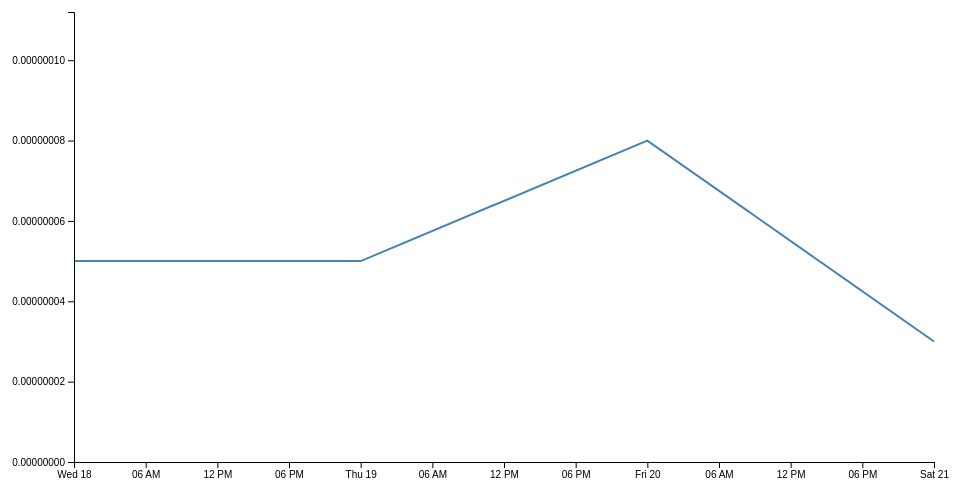
D3 v4 page, settled after 360 driven frames (6 s of simulated time); the page loaded 1 data file(s).



  // set the dimensions and margins of the graph
  var margin = {top: 20, right: 20, bottom: 30, left: 80},
  width = 960 - margin.left - margin.right,
  height = 500 - margin.top - margin.bottom;

  // parse the date / time
  var parseTime = d3.timeParse("%Y-%m-%d %H:%M:%S");

  // set the ranges
  var x = d3.scaleTime().range([0, width]);
  //var y = d3.scaleLinear().range([height, 0]);
  var y = d3.scaleLinear().range([height, 0]);

  // define the line
  var valueline = d3.line()
  .x(function(d) { return x(d.Date); })
  .y(function(d) { return y(d.lastPrice); });

  // append the svg obgect to the body of the page
  // appends a 'group' element to 'svg'
  // moves the 'group' element to the top left margin
  var svg = d3.select("body").append("svg")
  .attr("width", width + margin.left + margin.right)
  .attr("height", height + margin.top + margin.bottom)
  .append("g")
  .attr("transform",
  "translate(" + margin.left + "," + margin.top + ")");

  // Get the data
  d3.json("mydata_testing.json", function(error, data) {

    /*Andy custom mod starts*/
    console.log(data.success);  // true
    console.log(data.message); // null
    console.log(data.messages); // null

    console.log(data.data.coinDataCache); // all coins in list
    console.log(data.data.coinDataCache.Bitcoinessence); // price data for
    console.log(data.data.coinDataCache.Bitcoinessence.trade); // price data for

    var trade_data = data.data.coinDataCache.Bitcoinessence.trade;

    var count = 0;
    var finaljson;
    var str1;
    var myObj;
    var myObj2;
    var arr= []; // empty arrary

    for(var k in trade_data) {
      console.log("----------------------------------------------------------------------");
      console.log("start count =" +  count);
      console.log(k, trade_data[k]);
      var kk = trade_data[k];


      console.log(Object.keys(kk)); // array of lastPrice and btcVol
      console.log(Object.keys(kk)[0]); // lastPrice
      console.log(Object.values(kk)[0]); // lastPrice value
      console.log(Object.keys(kk)[1]); // btcVol
      console.log(Object.values(kk)[1]); // btcVol value

      console.log(k);

      console.log(kk.constructor.name);

      console.log("kk  count =" +  count);

      var a1 = parseFloat(Object.values(kk)[0]);
      a1 = a1.toFixed(8);
      Object.values(kk)[0] = a1;

      console.log("After setting decimal to 8 places only=" + a1);

      if(count == 0) {
        str1 = '{ "Date":"' + k +  '", "'+ Object.keys(kk)[0] + '":"'  + Object.values(kk)[0] +   '", "'+ Object.keys(kk)[1] + '":"'  + Object.values(kk)[1] +'" }';

        myObj2 = JSON.parse(str1);
        //console.log(myObj2);
        arr.push(myObj2);

      }




      console.log("jj  count =" +  count);
      if(count > 0) {
        str1 = '{ "Date":"' + k +  '", "'+ Object.keys(kk)[0] + '":"'  + Object.values(kk)[0] +   '", "'+ Object.keys(kk)[1] + '":"'  + Object.values(kk)[1] +'" }';

        myObj = JSON.parse(str1);
        //console.log(myObj);
        arr.push(myObj);

        //myObj2.concat(myObj);

      }



      //console.log(str1);
      console.log("count =" +  count);

      count = count + 1;
      if (count > 0) {
        //break;
      }
      console.log("count =" +  count);

    }


    console.log("----------------------------------------------------------------------");
    //console.log(arr);

    data = arr;




    /* Andy custom mod ends*/

    if (error) throw error;

    // format the data
    data.forEach(function(d) {
      d.Date = parseTime(d.Date);
      //d.lastPrice = d.lastPrice;
      d.lastPrice = parseFloat(d.lastPrice).toFixed(10);
    });

    // sort years ascending
    data.sort(function(a, b){
    //  return a["Date"]-b["Date"];
    })

    // Scale the range of the data
    x.domain(d3.extent(data, function(d) { return d.Date; }));
    y.domain([0, d3.max(data, function(d) { return d.lastPrice*1.4; })]);

    // Add the valueline path.
    svg.append("path")
    .data([data])
    .attr("class", "line")
    .attr("d", valueline);

    // Add the X Axis
    svg.append("g")
    .attr("transform", "translate(0," + height + ")")
    .call(d3.axisBottom(x));

    // Add the Y Axis
    svg.append("g")
    .call(d3.axisLeft(y).ticks(5));


    /*  */
    var lines = document.getElementsByClassName('line');

    var color = d3.scaleOrdinal(d3.schemeCategory10);

    var mouseG = svg.append("g")
    .attr("class", "mouse-over-effects");

    mouseG.append("path") // this is the black vertical line to follow mouse
    .attr("class", "mouse-line")
    .style("stroke", "black")
    .style("stroke-width", "1px")
    .style("opacity", "0");



    var mousePerLine = mouseG.selectAll('.mouse-per-line')
    .data(data)
    .enter()
    .append("g")
    .attr("class", "mouse-per-line");



    mousePerLine.append("circle")
    .attr("r", 7)
    .style("stroke", function(d) {
      return color(d.name);
    })
    .style("fill", "none")
    .style("stroke-width", "1px")
    .style("opacity", "0");

    mousePerLine.append("text")
    .attr("transform", "translate(10,3)");

    mouseG.append('svg:rect') // append a rect to catch mouse movements on canvas
    .attr('width', width) // can't catch mouse events on a g element
    .attr('height', height)
    .attr('fill', 'none')
    .attr('pointer-events', 'all')
    .on('mouseout', function() { // on mouse out hide line, circles and text
      d3.select(".mouse-line")
      .style("opacity", "0");
      d3.selectAll(".mouse-per-line circle")
      .style("opacity", "0");
      d3.selectAll(".mouse-per-line text")
      .style("opacity", "0");
    })
    .on('mouseover', function() { // on mouse in show line, circles and text
      d3.select(".mouse-line")
      .style("opacity", "1");
      d3.selectAll(".mouse-per-line circle")
      .style("opacity", "1");
      d3.selectAll(".mouse-per-line text")
      .style("opacity", "1");
    })
    .on('mousemove', function() { // mouse moving over canvas
      var mouse = d3.mouse(this);
      d3.select(".mouse-line")
      .attr("d", function() {
        var d = "M" + mouse[0] + "," + height;
        d += " " + mouse[0] + "," + 0;
        return d;
      });
      d3.selectAll(".mouse-per-line")
      .attr("transform", function(d, i) {


        var lines = document.getElementsByClassName('line');
        var color = d3.scaleOrdinal(d3.schemeCategory10);

        //var beginning = 0,
        //end = lines[i].getTotalLength(),
        //end = lines[0].getTotalLength(),

        var beginning = lines[0].getTotalLength(),
        //end = lines[i].getTotalLength(),
        end = 0,

        target = null;

        while (true) {
          target = Math.floor((beginning + end) / 2);
          console.log("target=" +  target);
          //pos = lines[i].getPointAtLength(target);
          pos = lines[0].getPointAtLength(target);
          if ((target === end || target === beginning) && pos.x !== mouse[0]) {
            break;
          }
          if (pos.x > mouse[0]) beginning = target;
          else if (pos.x < mouse[0]) end = target;
          else break;
        }

        //d3.select(this).select('text').text(y.invert(pos.y).toFixed(8));
        //d3.select(this).select('text').text(y.invert(pos.y).toFixed(8));
        d3.select(this).select('text').text(y.invert(pos.y).toFixed(8));
        //

        return "translate(" + mouse[0] + "," + pos.y + ")";

      });
    });

  });




  

### data: mydata_testing.json
{
 "success": true,
 "message": null,
 "messages": null,
 "data": {
  "coinDataCache": {
   "Litecoin": {
    "lastprice": "0.01715",
    "btcvol": "3543",
    "premine": "2100",
    "genesis": "2386",
    "mnCollateral": null,
    "blockHeight": "72704",
    "moneySupply": "56153908",
    "difficulty": "0.5852",
    "blockvalue": "0.00000000",
    "mnCount": null,
    "netStakeweight": null,
    "netmhashps": null
   },
   "Bulwark": {
    "lastprice": "0.000172",
    "btcvol": "7.406",
    "premine": "515695",
    "genesis": "139",
    "mnCollateral": "5000",
    "blockHeight": "95100",
    "moneySupply": "5166377",
    "difficulty": "291.1",
    "blockvalue": "0.00000000",
    "mnCount": "592",
    "netStakeweight": null,
    "netmhashps": "262933466"
   },
   "Magnet": {
    "lastprice": "0.0000114",
    "btcvol": "0.9327",
    "premine": "449600",
    "genesis": "179",
    "mnCollateral": "10000",
    "blockHeight": "206801",
    "moneySupply": "0.00000000",
    "difficulty": "970600",
    "blockvalue": "200",
    "mnCount": "1471",
    "netStakeweight": "30923644717690",
    "netmhashps": "16449537"
   },
   "Numus": {
    "lastprice": "0.00007269",
    "btcvol": "0.6408",
    "premine": "506320",
    "genesis": "125",
    "mnCollateral": "5000",
    "blockHeight": "259890",
    "moneySupply": "2744985",
    "difficulty": "16627",
    "blockvalue": "4",
    "mnCount": "204",
    "netStakeweight": "24588670933426",
    "netmhashps": null
   },
   "Rover": {
    "lastprice": "0.00001312",
    "btcvol": "0.3397",
    "premine": "3012067",
    "genesis": "43",
    "mnCollateral": "10000",
    "blockHeight": "77635",
    "moneySupply": "4356135",
    "difficulty": "33910",
    "blockvalue": "32",
    "mnCount": "124",
    "netStakeweight": "27779017931799",
    "netmhashps": "1921867"
   },
   "Lizus": {
    "lastprice": "0.000004194",
    "btcvol": "0.09747",
    "premine": "1136875",
    "genesis": "104",
    "mnCollateral": "10000",
    "blockHeight": "188556",
    "moneySupply": "4430543",
    "difficulty": "5186",
    "blockvalue": "10.2",
    "mnCount": "146",
    "netStakeweight": "157858599384595",
    "netmhashps": "122478"
   },
   "Viog": {
    "lastprice": "0.00000202",
    "btcvol": "0.004766",
    "premine": "404995",
    "genesis": "154",
    "mnCollateral": "1000",
    "blockHeight": "81582",
    "moneySupply": "807935",
    "difficulty": "1.78",
    "blockvalue": "0.00000000",
    "mnCount": "224",
    "netStakeweight": null,
    "netmhashps": "51659"
   },
   "Earnzcoin": {
    "lastprice": "0.00000108",
    "btcvol": "0.001074",
    "premine": "10001060",
    "genesis": "173",
    "mnCollateral": "8000",
    "blockHeight": "63301",
    "moneySupply": "10925320",
    "difficulty": "580419",
    "blockvalue": "40",
    "mnCount": "80",
    "netStakeweight": "93850499895947",
    "netmhashps": "14984"
   },
   "Bitcoinessence": {
    "lastprice": "0.00000001",
    "btcvol": "0.000000000000",
    "premine": "620165500",
    "genesis": "40",
    "mnCollateral": null,
    "blockHeight": "215911",
    "moneySupply": "642997000",
    "difficulty": "20.68",
    "blockvalue": "0.00000000",
    "mnCount": null,
    "netStakeweight": null,
    "netmhashps": null,
    "trade": "{... 4 keys}"
   },
   "BitcoinEssence": {
    "websites": "{... 4 keys}"
   }
  },
  "fiatData": {
   "fiatList": {
    "USD": "United States Dollar",
    "CHF": "Swiss Franc",
    "PLN": "Polish Zloty",
    "BRL": "Brazilian Real",
    "TRY": "Turkish Lira",
    "HKD": "Hong Kong Dollar",
    "ISK": "Icelandic Krona",
    "RUB": "Russian Ruble",
    "EUR": "Euro",
    "ZAR": "South African Rand",
    "PHP": "Philippine Piso",
    "IDR": "Indonesian Rupiah",
    "AUD": "Australian Dollar",
    "CNY": "Chinese Yuan",
    "NZD": "New Zealand Dollar",
    "NOK": "Norwegian Krone",
    "ILS": "Israeli Shekel",
    "CZK": "Czech Koruna",
    "SEK": "Swedish krona",
    "GBP": "Pound Sterling",
    "SGD": "Singapore Dollar",
    "INR": "Indian Rupee",
    "BGN": "Bulgarian Lev",
    "JPY": "Japanese Yen",
    "MYR": "Malaysian Ringgit",
    "DKK": "Danish Krone",
    "KRW": "South Korean Won",
    "THB": "Thai Baht",
    "HRK": "Croatian Kuna",
    "HUF": "Hungarian Forint",
    "CAD": "Canadian Dollar",
    "MXN": "Mexican Peso",
    "RON": "Romanian Leu"
   },
   "fiatBalances": {
    "USD": 8176.0,
    "CHF": 7906.0,
    "PLN": 27521.0,
    "BRL": 27752.0,
    "TRY": 33470.0,
    "HKD": 64183.0,
    "ISK": 813804.0,
    "RUB": 502835.0,
    "EUR": 6600.0,
    "ZAR": 97805.0,
    "PHP": 425438.0,
    "IDR": 112571351.0,
    "AUD": 10529.0,
    "CNY": 51367.0,
    "NZD": 11162.0,
    "NOK": 63424.0,
    "ILS": 28754.0,
    "CZK": 167001.0,
    "SEK": 68661.0,
    "GBP": 5749.0,
    "SGD": 10716.0,
    "INR": 536897.0,
    "BGN": 12909.0,
    "JPY": 876663.0,
    "MYR": 31794.0,
    "DKK": 49157.0,
    "KRW": 8709399.0,
    "THB": 255346.0,
    "HRK": 48959.0,
    "HUF": 2047101.0,
    "CAD": 10278.0,
    "MXN": 146969.0,
    "RON": 30717.0
   }
  }
 }
}